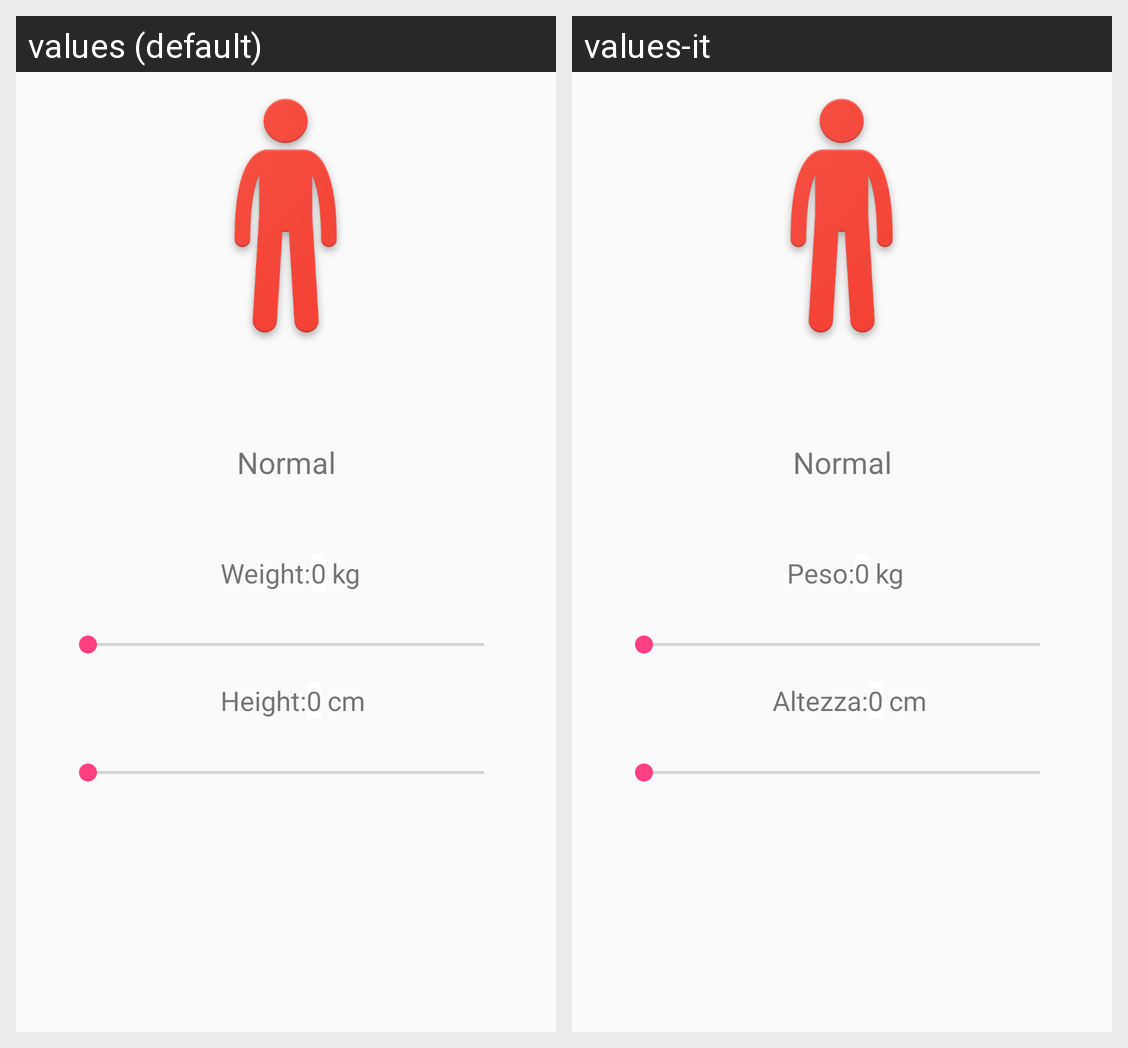

The Android screen above is rendered under two locales of the same app. Produce the string resources it draws, with the default and per-locale values.
Android screen res/layout/activity_bmi.xml rendered under 2 locales, left to right: values (default), values-it. Device: Nexus 5 (rendered at 1080×1920; each locale shown at half size, 540×960, under a caption strip naming it); theme MyAppTheme.
Strings drawn on this screen, with the default value and each locale's value (text and hints the layout hard-codes, and strings that could not be matched under every locale, appear in the picture but are not listed):

weightTxt
  values: Weight:
  values-it: Peso:

heightTxt
  values: Height:
  values-it: Altezza:

normalTxt
  values: Normal
  values-it: Normal  [not translated; the default value is used]

unitWeight
  values: kg
  values-it: kg  [not translated; the default value is used]

unitHeight
  values: cm
  values-it: cm  [not translated; the default value is used]
